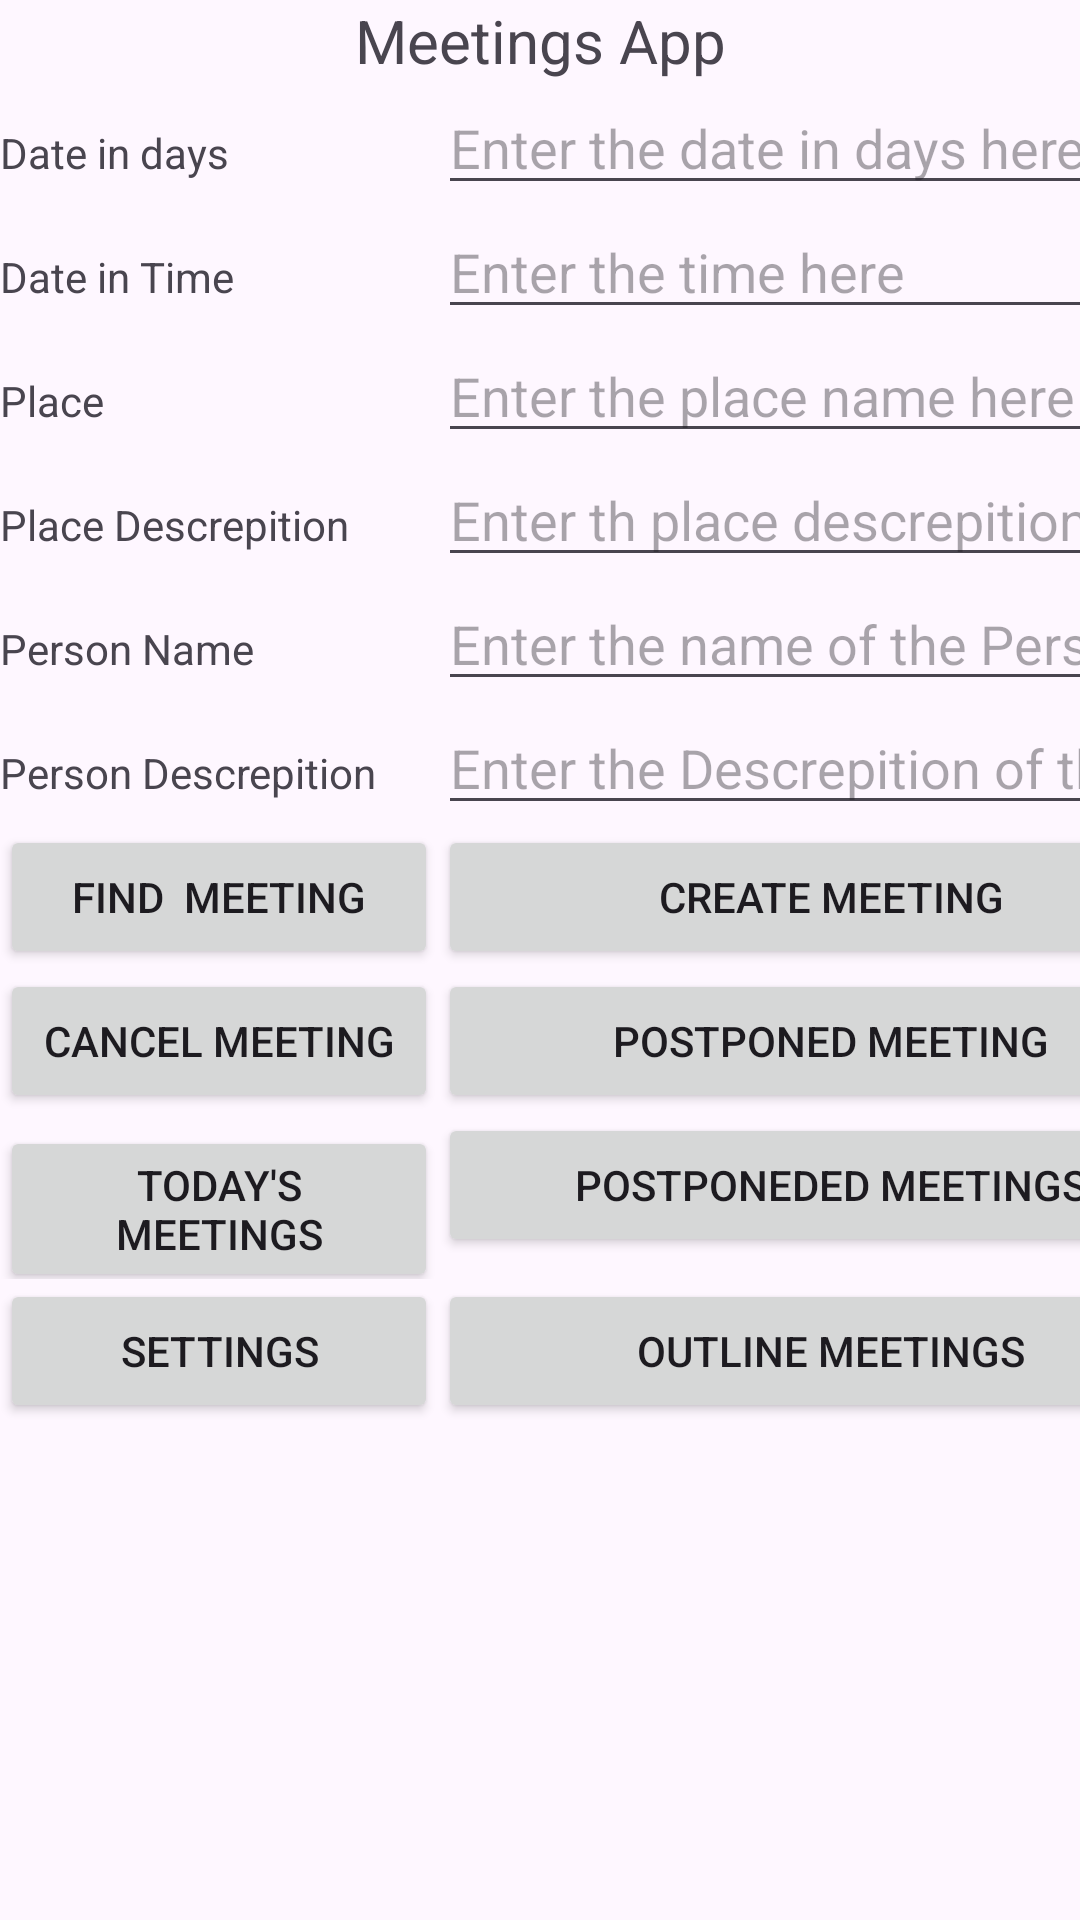

The Android layout XML behind this screen, and the referenced resources:
<!-- AndroidManifest.xml: application theme Theme.MeetingsApp -->
<!-- res/layout/activity_main.xml -->
<?xml version="1.0" encoding="utf-8"?>
<TableLayout xmlns:android="http://schemas.android.com/apk/res/android"
    xmlns:app="http://schemas.android.com/apk/res-auto"
    xmlns:tools="http://schemas.android.com/tools"
    android:layout_width="match_parent"
    android:layout_height="match_parent"
    tools:context=".MainActivity">

    <TableRow
        android:layout_width="match_parent"
        android:layout_height="wrap_content"
        android:orientation="vertical">

        <TextView
            android:id="@+id/textView10"
            android:layout_width="wrap_content"
            android:layout_height="wrap_content"
            android:layout_weight="1"
            android:text="Meetings App"
            android:textAlignment="center"
            android:textSize="20sp" />
    </TableRow>

    <TableRow
        android:layout_width="match_parent"
        android:layout_height="match_parent">

        <TextView
            android:id="@+id/textView5"
            android:layout_width="wrap_content"
            android:layout_height="wrap_content"
            android:text="Date in days" />

        <EditText
            android:id="@+id/dateID"
            android:layout_width="wrap_content"
            android:layout_height="wrap_content"
            android:ems="10"
            android:hint="Enter the date in days here"
            android:inputType="date" />

    </TableRow>

    <TableRow
        android:layout_width="match_parent"
        android:layout_height="match_parent">

        <TextView
            android:id="@+id/textView7"
            android:layout_width="wrap_content"
            android:layout_height="wrap_content"
            android:text="Date in Time" />

        <EditText
            android:id="@+id/timeID"
            android:layout_width="232dp"
            android:layout_height="wrap_content"
            android:ems="10"
            android:hint="Enter the time here"
            android:inputType="time" />

    </TableRow>

    <TableRow
        android:layout_width="match_parent"
        android:layout_height="match_parent">

        <TextView
            android:id="@+id/PlaceId"
            android:layout_width="146dp"
            android:layout_height="wrap_content"
            android:text="Place" />

        <EditText
            android:id="@+id/placeID"
            android:layout_width="262dp"
            android:layout_height="wrap_content"
            android:ems="10"
            android:hint="Enter the place name here"
            android:inputType="text" />

    </TableRow>

    <TableRow
        android:layout_width="match_parent"
        android:layout_height="match_parent">

        <TextView
            android:id="@+id/textView2"
            android:layout_width="wrap_content"
            android:layout_height="wrap_content"
            android:text="Place Descrepition" />

        <EditText
            android:id="@+id/placedesID"
            android:layout_width="wrap_content"
            android:layout_height="wrap_content"
            android:ems="10"
            android:hint="Enter th place descrepition here"
            android:inputType="text" />

    </TableRow>

    <TableRow
        android:layout_width="match_parent"
        android:layout_height="match_parent">

        <TextView
            android:id="@+id/textView3"
            android:layout_width="wrap_content"
            android:layout_height="wrap_content"
            android:text="Person Name" />

        <EditText
            android:id="@+id/personID"
            android:layout_width="wrap_content"
            android:layout_height="wrap_content"
            android:ems="10"
            android:hint="Enter the name of the Person you want to meet"
            android:inputType="text" />

    </TableRow>

    <TableRow
        android:layout_width="match_parent"
        android:layout_height="match_parent">

        <TextView
            android:id="@+id/textView4"
            android:layout_width="wrap_content"
            android:layout_height="wrap_content"
            android:text="Person Descrepition" />

        <EditText
            android:id="@+id/persondesID"
            android:layout_width="227dp"
            android:layout_height="wrap_content"
            android:ems="10"
            android:hint="Enter the Descrepition of the person here"
            android:inputType="text" />

    </TableRow>

    <TableRow
        android:layout_width="match_parent"
        android:layout_height="match_parent">

        <EditText
            android:id="@+id/ndateID"
            android:layout_width="wrap_content"
            android:layout_height="wrap_content"
            android:ems="10"
            android:hint="Enter here the Next Date"
            android:inputType="date"
            android:visibility="gone" />

        <TextView
            android:id="@+id/textView8"
            android:layout_width="wrap_content"
            android:layout_height="wrap_content"
            android:text="Next Date in days"
            android:visibility="gone" />
    </TableRow>

    <TableRow
        android:layout_width="match_parent"
        android:layout_height="match_parent">

        <EditText
            android:id="@+id/ntimeID"
            android:layout_width="wrap_content"
            android:layout_height="wrap_content"
            android:ems="10"
            android:hint="Enter here th Next Date in time"
            android:inputType="time"
            android:visibility="gone" />

        <TextView
            android:id="@+id/textView9"
            android:layout_width="wrap_content"
            android:layout_height="wrap_content"
            android:text="Next Date in Time"
            android:visibility="gone" />

    </TableRow>

    <TableRow
        android:layout_width="match_parent"
        android:layout_height="match_parent" >

        <Button
            android:id="@+id/findDone_btn"
            android:layout_width="wrap_content"
            android:layout_height="wrap_content"
            android:text="find  meeting" />

        <Button
            android:id="@+id/create_btn"
            android:layout_width="wrap_content"
            android:layout_height="wrap_content"
            android:text="create meeting" />
    </TableRow>

    <TableRow
        android:layout_width="match_parent"
        android:layout_height="match_parent" >

        <Button
            android:id="@+id/cancel_btn"
            android:layout_width="wrap_content"
            android:layout_height="wrap_content"
            android:text="cancel meeting" />

        <Button
            android:id="@+id/postponed_btn"
            android:layout_width="wrap_content"
            android:layout_height="wrap_content"
            android:text="postponed meeting" />
    </TableRow>

    <TableRow
        android:layout_width="match_parent"
        android:layout_height="match_parent" >

        <Button
            android:id="@+id/todays_btn"
            android:layout_width="113dp"
            android:layout_height="wrap_content"
            android:text="today's meetings" />

        <Button
            android:id="@+id/postponeded_btn"
            android:layout_width="wrap_content"
            android:layout_height="wrap_content"
            android:text="postponeded meetings" />
    </TableRow>

    <TableRow
        android:layout_width="match_parent"
        android:layout_height="match_parent" >

        <Button
            android:id="@+id/settings_btn"
            android:layout_width="65dp"
            android:layout_height="wrap_content"
            android:text="settings" />

        <Button
            android:id="@+id/outline_btn"
            android:layout_width="wrap_content"
            android:layout_height="wrap_content"
            android:text="outline meetings" />
    </TableRow>
</TableLayout>
<!-- resources referenced by this layout -->
<resources>
  <style name="Theme.MeetingsApp" parent="Base.Theme.MeetingsApp" />
  <style name="Base.Theme.MeetingsApp" parent="Theme.Material3.DayNight.NoActionBar">
          
          
      </style>
</resources>
